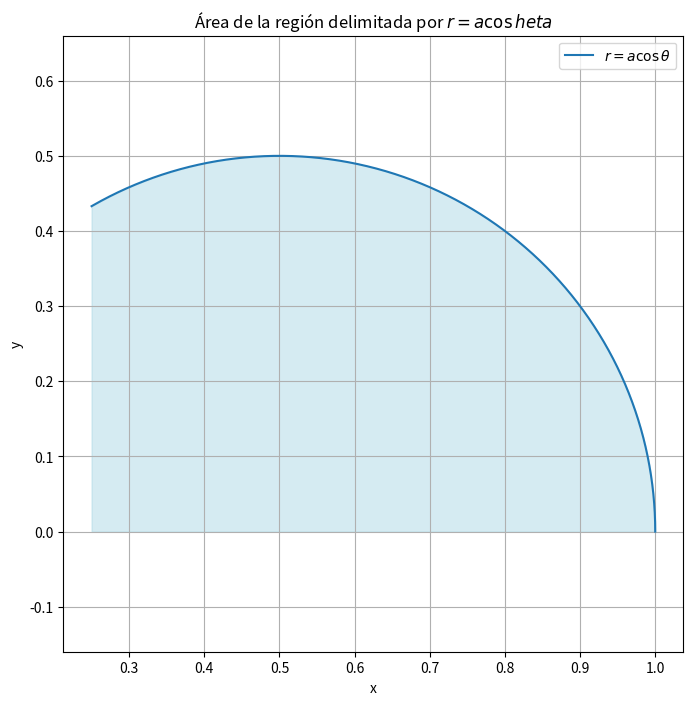

The matplotlib source for this figure:
import numpy as np # type: ignore
import matplotlib.pyplot as plt # type: ignore

# Definimos los valores de theta en el intervalo dado
theta = np.linspace(0, np.pi/3, 500)

# Definimos r = a * cos(theta)
a = 1  # Podemos usar cualquier valor de a, aquí a = 1 para simplicidad
r = a * np.cos(theta)

# Convertimos de coordenadas polares a coordenadas cartesianas para el gráfico
x = r * np.cos(theta)
y = r * np.sin(theta)

# Creamos el gráfico
plt.figure(figsize=(8, 8))
plt.plot(x, y, label=r'$r = a \cos \theta$')

# Rellenamos el área bajo la curva
plt.fill_between(x, y, color='lightblue', alpha=0.5)

# Configuramos las etiquetas y el título
plt.xlabel('x')
plt.ylabel('y')
plt.title('Área de la región delimitada por $r = a \cos \theta$')
plt.legend()
plt.grid(True)
plt.axis('equal')
plt.show()
